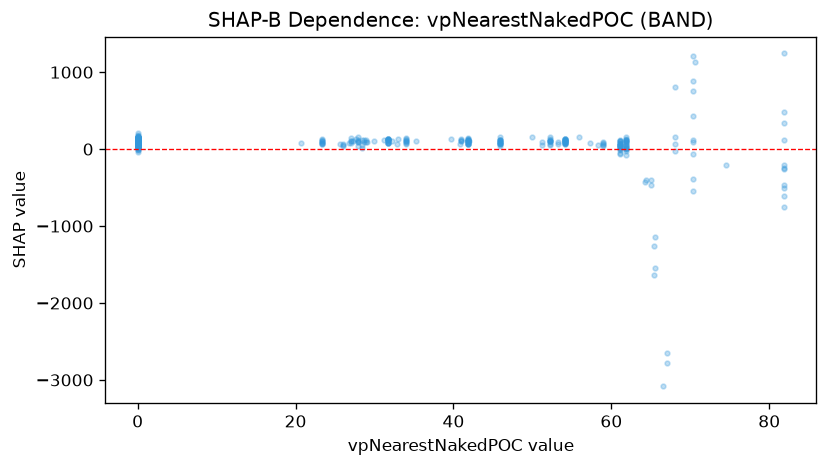

Values plotted in this chart, from the file beside it:
feature_value, shap_value
0.0, 104.8
20.71, 79.75
0.0, 77.6
0.0, 58.98
0.0, 9.273
0.0, 61.75
0.0, 136.9
0.0, 125
23.29, 74.61
23.29, 68.13
23.29, 95.92
23.29, 70.72
23.29, 100.4
23.29, 131.8
23.29, 108.3
23.29, 119.3
23.29, 83.24
0.0, 101
0.0, 82.86
26.97, 106
26.97, 108.2
0.0, 111.5
27.25, 102.4
0.0, 79.84
0.0, 128.5
0.0, 151.3
27.94, 161.5
27.94, 119.9
27.94, 35.48
26.97, 143.8
26.97, 81.25
0.0, 148.1
0.0, 32.75
0.0, 141.5
0.0, 62.67
28.89, 96.7
28.89, 116.2
25.6, 62.6
26.76, 79.04
0.0, 101.5
0.0, 43.08
0.0, 9.895
0.0, 123.9
26.03, 56.16
26.03, 37.95
26.03, 69.23
0.0, 105.5
0.0, 104
0.0, 61.15
0.0, 129
0.0, 68.69
0.0, 116.6
27.64, 126.8
0.0, 119.8
0.0, 92.14
0.0, 95.34
0.0, 78.97
0.0, 74.99
0.0, 94.88
0.0, 114.6
... 452 more rows
